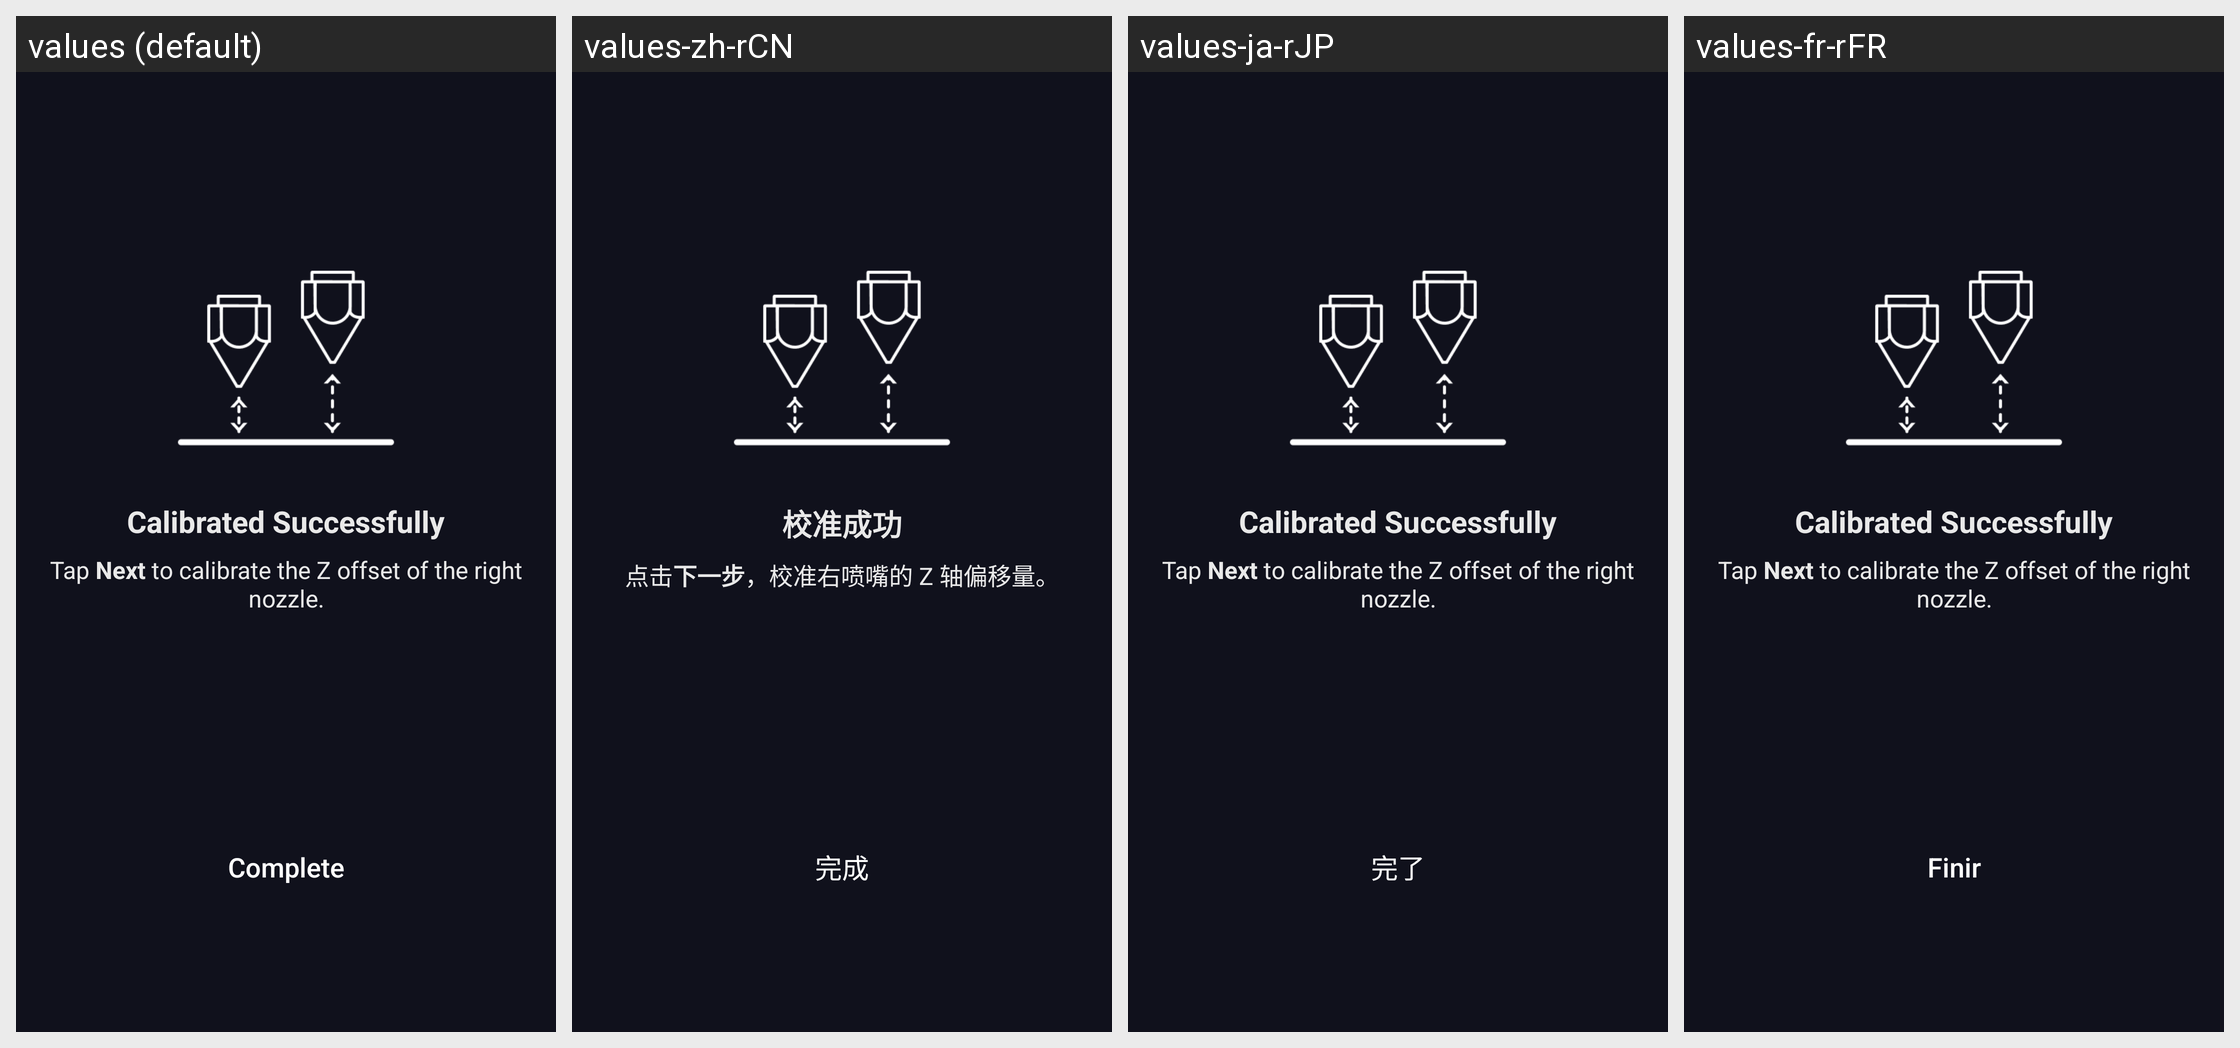

For this localized Android screen grid, give each drawn string resource with its value in every locale shown.
Android screen res/layout/fragment_dual_extruder_z_height_manual_success.xml rendered under 4 locales, left to right: values (default), values-zh-rCN, values-ja-rJP, values-fr-rFR. Device: Nexus 5 (rendered at 1080×1920; each locale shown at half size, 540×960, under a caption strip naming it); theme AppTheme.
Other locales in the repository, not shown: values-de-rDE, values-es-rES, values-pl-rPL.
Strings drawn on this screen, with the default value and each locale's value (text and hints the layout hard-codes, and strings that could not be matched under every locale, appear in the picture but are not listed):

calibration_manual_z_height_successful_title
  values: Calibrated Successfully
  values-zh-rCN: 校准成功
  values-ja-rJP: Calibrated Successfully  [not translated; the default value is used]
  values-fr-rFR: Calibrated Successfully  [not translated; the default value is used]

calibration_manual_z_height_successful_left_desc
  values: Tap Next to calibrate the Z offset of the right nozzle.
  values-zh-rCN: 点击下一步，校准右喷嘴的 Z 轴偏移量。
  values-ja-rJP: Tap Next to calibrate the Z offset of the right nozzle.  [not translated; the default value is used]
  values-fr-rFR: Tap Next to calibrate the Z offset of the right nozzle.  [not translated; the default value is used]

all_complete
  values: Complete
  values-zh-rCN: 完成
  values-ja-rJP: 完了
  values-fr-rFR: Finir
